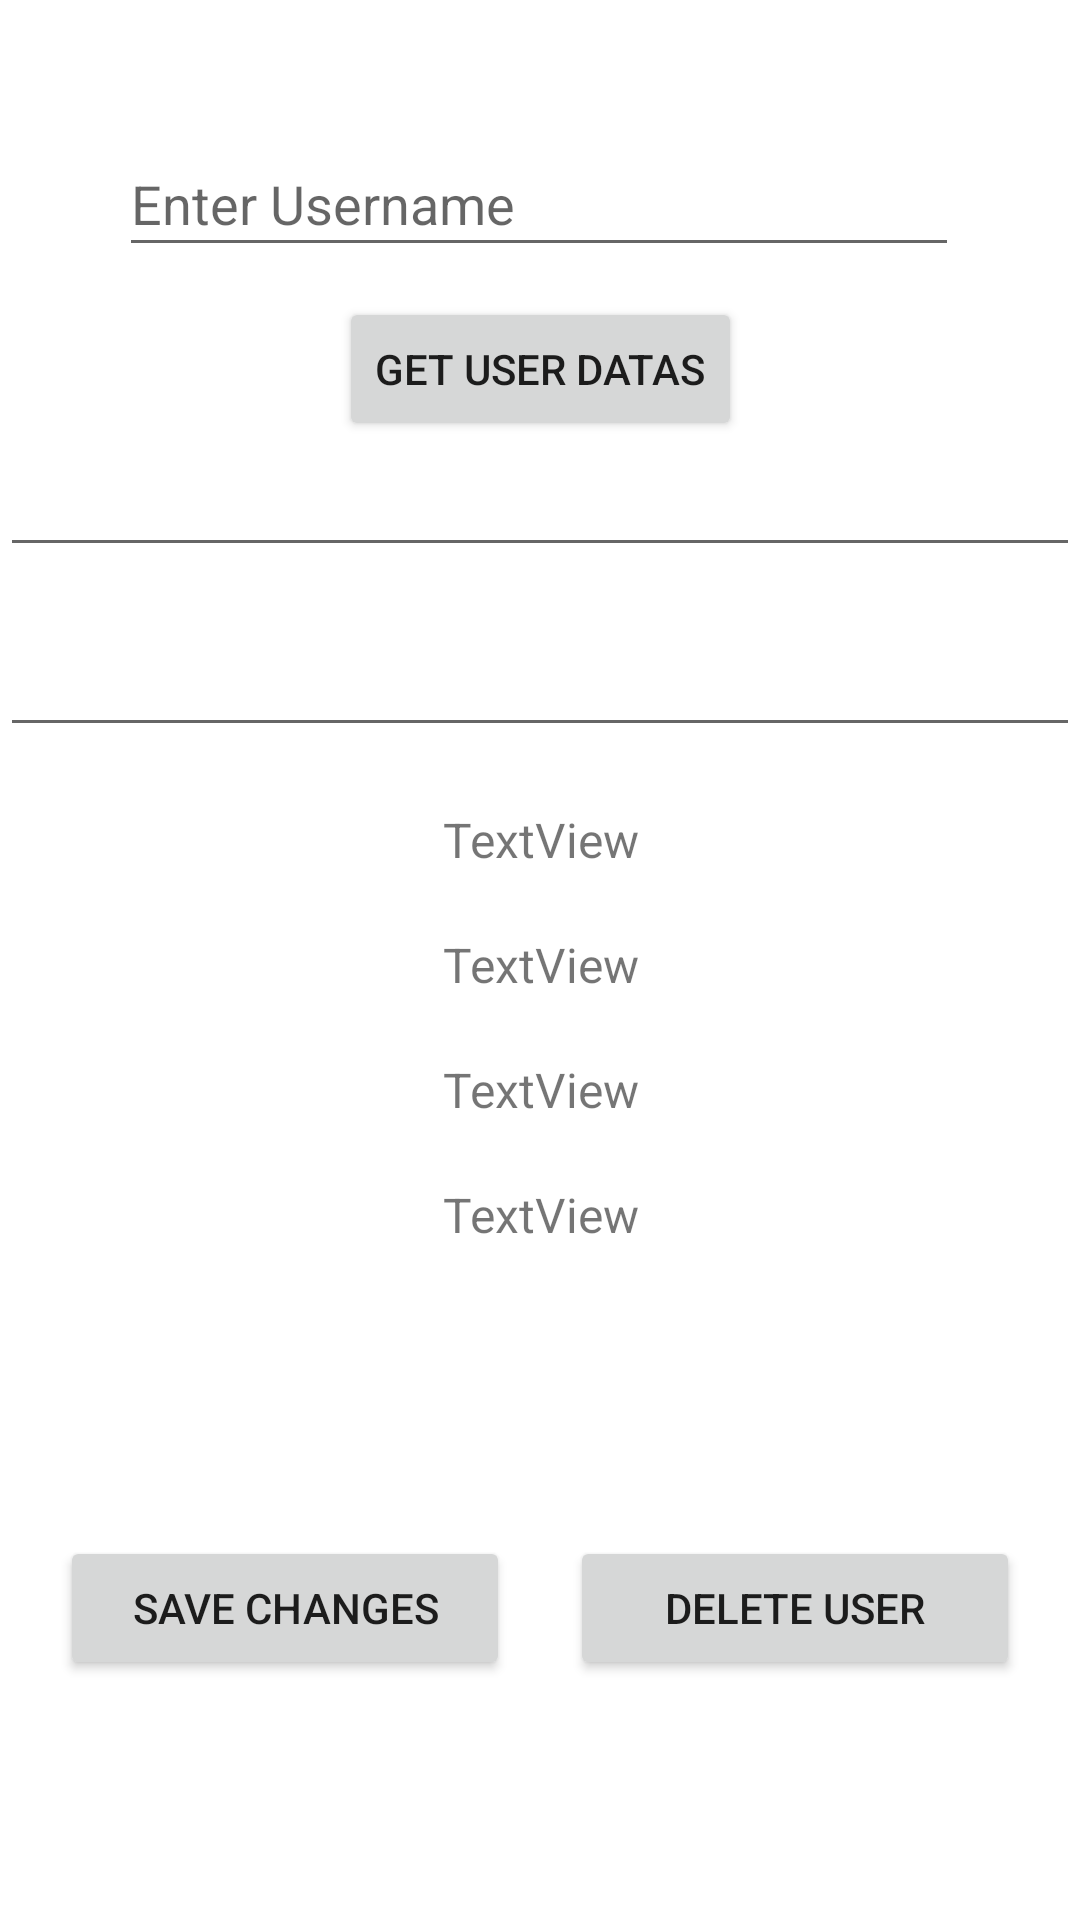

The Android layout XML behind this screen, and the referenced resources:
<!-- AndroidManifest.xml: application theme Theme.CatchMeAdminApp -->
<!-- res/layout/activity_edit_user.xml -->
<?xml version="1.0" encoding="utf-8"?>
<androidx.constraintlayout.widget.ConstraintLayout xmlns:android="http://schemas.android.com/apk/res/android"
    xmlns:app="http://schemas.android.com/apk/res-auto"
    xmlns:tools="http://schemas.android.com/tools"
    android:layout_width="match_parent"
    android:layout_height="match_parent"
    tools:context=".EditUserActivity">

    <EditText
        android:id="@+id/usernameEditText"
        android:layout_width="280dp"
        android:layout_height="45dp"
        android:layout_marginTop="44dp"
        android:ems="10"
        android:hint="Enter Username"
        android:inputType="textPersonName"
        app:layout_constraintEnd_toEndOf="parent"
        app:layout_constraintHorizontal_bias="0.496"
        app:layout_constraintStart_toStartOf="parent"
        app:layout_constraintTop_toTopOf="parent" />

    <EditText
        android:id="@+id/userEmailEditText"
        android:layout_width="match_parent"
        android:layout_height="40dp"
        android:layout_marginTop="60dp"
        android:ems="10"
        android:inputType="textEmailAddress"
        app:layout_constraintEnd_toEndOf="parent"
        app:layout_constraintHorizontal_bias="0.0"
        app:layout_constraintStart_toStartOf="parent"
        app:layout_constraintTop_toBottomOf="@+id/usernameEditText" />

    <EditText
        android:id="@+id/usernameeditEditText"
        android:layout_width="match_parent"
        android:layout_height="40dp"
        android:layout_marginTop="20dp"
        android:ems="10"
        android:inputType="textEmailAddress"
        app:layout_constraintEnd_toEndOf="parent"
        app:layout_constraintHorizontal_bias="0.0"
        app:layout_constraintStart_toStartOf="parent"
        app:layout_constraintTop_toBottomOf="@+id/userEmailEditText" />

    <TextView
        android:id="@+id/lastOnlineText"
        android:layout_width="match_parent"
        android:layout_height="wrap_content"
        android:layout_marginTop="20dp"
        android:gravity="center"
        android:text="TextView"
        android:textSize="16sp"
        app:layout_constraintEnd_toEndOf="parent"
        app:layout_constraintStart_toStartOf="parent"
        app:layout_constraintTop_toBottomOf="@+id/usernameeditEditText" />

    <TextView
        android:id="@+id/scoresText"
        android:layout_width="match_parent"
        android:layout_height="wrap_content"
        android:layout_marginTop="20dp"
        android:gravity="center"
        android:text="TextView"
        android:textSize="16sp"
        app:layout_constraintEnd_toEndOf="parent"
        app:layout_constraintStart_toStartOf="parent"
        app:layout_constraintTop_toBottomOf="@+id/lastOnlineText" />

    <TextView
        android:id="@+id/notiTokenText"
        android:layout_width="match_parent"
        android:layout_height="wrap_content"
        android:layout_marginTop="20dp"
        android:gravity="center"
        android:onClick="copyText"
        android:text="TextView"
        android:textSize="16sp"
        app:layout_constraintEnd_toEndOf="parent"
        app:layout_constraintStart_toStartOf="parent"
        app:layout_constraintTop_toBottomOf="@+id/scoresText" />

    <TextView
        android:id="@+id/userIDText"
        android:layout_width="match_parent"
        android:layout_height="wrap_content"
        android:layout_marginTop="20dp"
        android:gravity="center"
        android:onClick="copyText2"
        android:text="TextView"
        android:textSize="16sp"
        app:layout_constraintEnd_toEndOf="parent"
        app:layout_constraintStart_toStartOf="parent"
        app:layout_constraintTop_toBottomOf="@+id/notiTokenText" />

    <Button
        android:id="@+id/getUserDatasButton"
        android:layout_width="wrap_content"
        android:layout_height="wrap_content"
        android:layout_marginTop="10dp"
        android:onClick="getUserDatas"
        android:text="Get User Datas"
        app:layout_constraintEnd_toEndOf="parent"
        app:layout_constraintStart_toStartOf="parent"
        app:layout_constraintTop_toBottomOf="@+id/usernameEditText" />

    <Button
        android:id="@+id/saveChangesButton"
        android:layout_width="150dp"
        android:layout_height="wrap_content"
        android:layout_marginStart="20dp"
        android:layout_marginBottom="80dp"
        android:text="Save Changes"
        app:layout_constraintBottom_toBottomOf="parent"
        app:layout_constraintStart_toStartOf="parent" />

    <Button
        android:id="@+id/deleteUserButton"
        android:layout_width="150dp"
        android:layout_height="wrap_content"
        android:layout_marginEnd="20dp"
        android:layout_marginBottom="80dp"
        android:onClick="deleteUser"
        android:text="Delete User"
        app:layout_constraintBottom_toBottomOf="parent"
        app:layout_constraintEnd_toEndOf="parent" />

</androidx.constraintlayout.widget.ConstraintLayout>
<!-- resources referenced by this layout -->
<resources>
  <style name="Theme.CatchMeAdminApp" parent="Theme.MaterialComponents.DayNight.DarkActionBar">
          
          <item name="colorPrimary">@color/purple_500</item>
          <item name="colorPrimaryVariant">@color/purple_700</item>
          <item name="colorOnPrimary">@color/white</item>
          
          <item name="colorSecondary">@color/teal_200</item>
          <item name="colorSecondaryVariant">@color/teal_700</item>
          <item name="colorOnSecondary">@color/black</item>
          
          <item name="android:statusBarColor" tools:targetApi="l">?attr/colorPrimaryVariant</item>
          
      </style>
  <!-- not gathered from this repository: default colours our renderer supplied (Android Studio template values) -->
  <color name="purple_500">#FF6200EE</color>
  <color name="purple_700">#FF3700B3</color>
  <color name="teal_200">#FF03DAC5</color>
  <color name="teal_700">#FF018786</color>
  <color name="black">#FF000000</color>
  <color name="white">#FFFFFFFF</color>
</resources>
